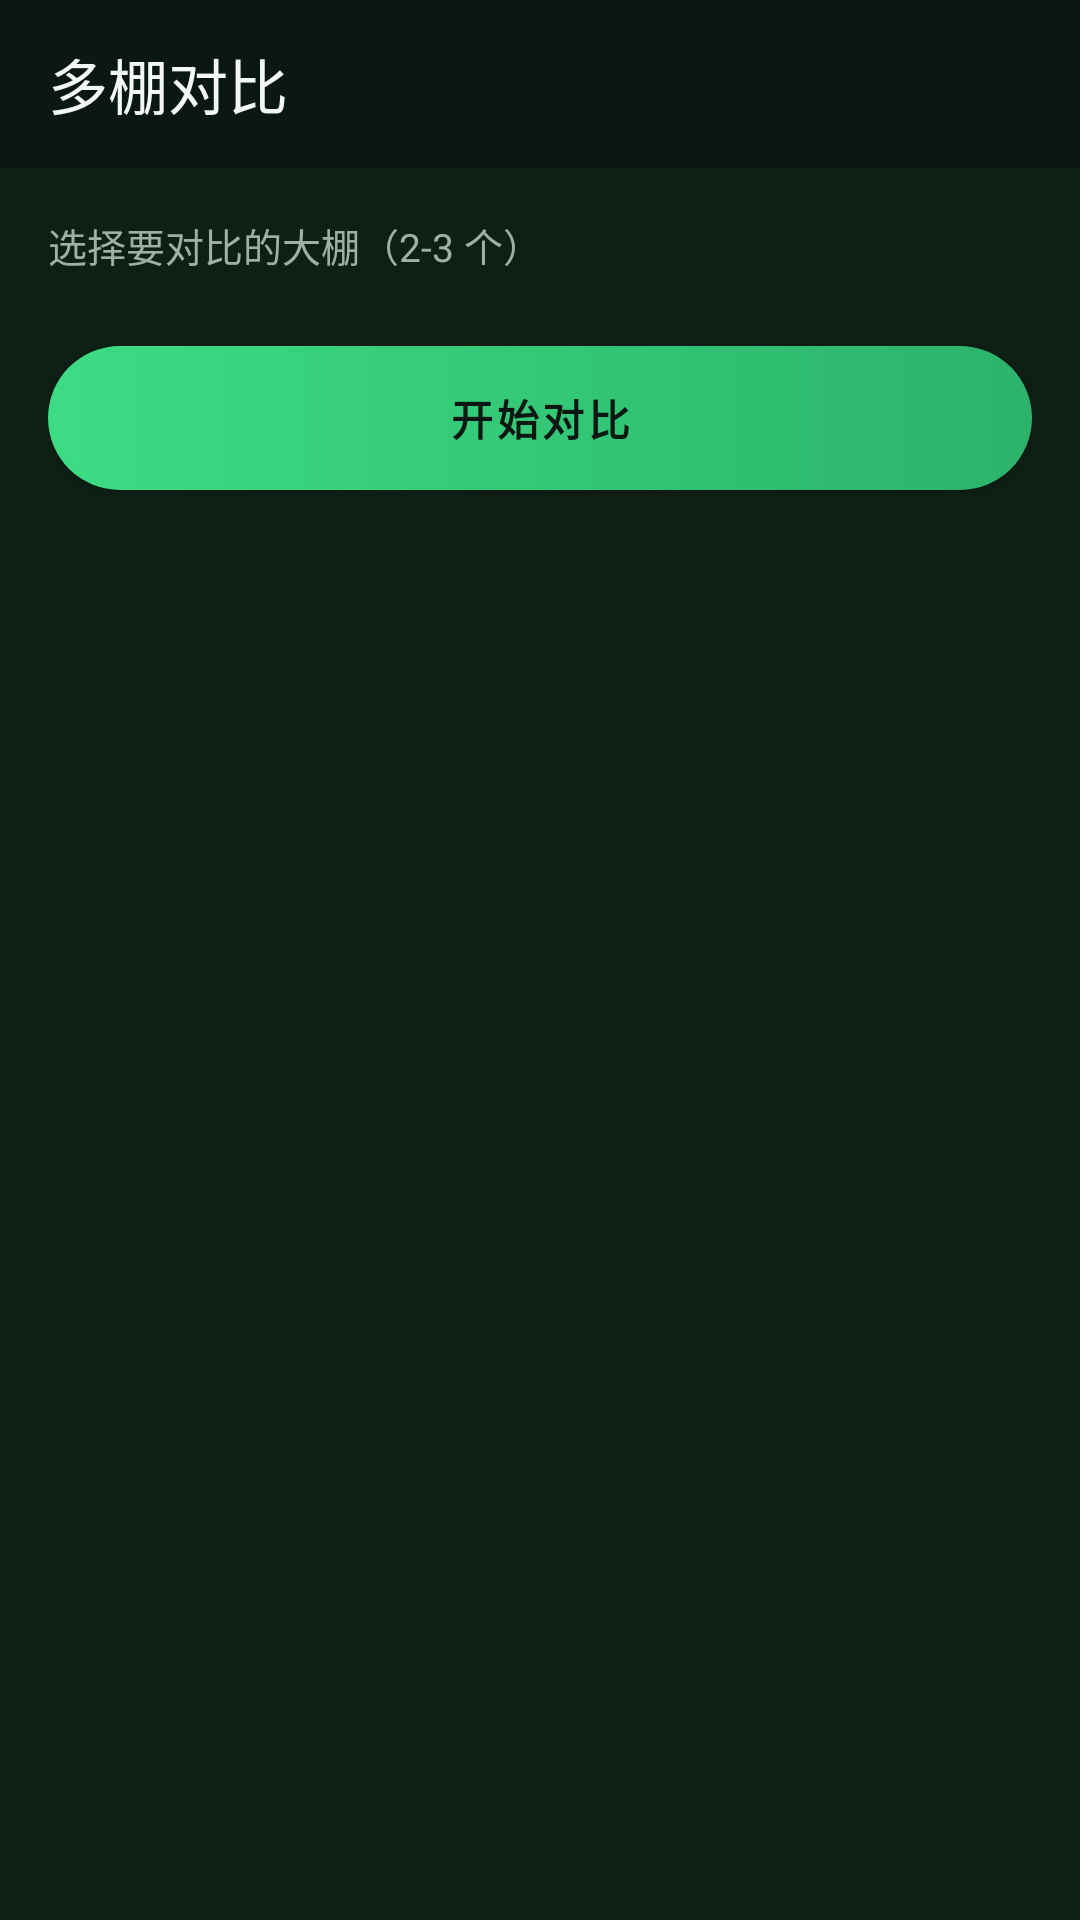

Android layout source for this screen:
<!-- AndroidManifest.xml: application theme Theme.SmartGreenhouse -->
<!-- res/layout/activity_compare.xml -->
<?xml version="1.0" encoding="utf-8"?>
<LinearLayout xmlns:android="http://schemas.android.com/apk/res/android"
    xmlns:app="http://schemas.android.com/apk/res-auto"
    android:layout_width="match_parent"
    android:layout_height="match_parent"
    android:orientation="vertical"
    android:background="@color/bg_page">

    <com.google.android.material.appbar.MaterialToolbar
        android:id="@+id/toolbar"
        android:layout_width="match_parent"
        android:layout_height="?attr/actionBarSize"
        android:background="@color/bg_deep"
        app:navigationIcon="@drawable/ic_close"
        app:title="多棚对比"
        app:titleTextColor="@color/text_primary" />

    <ScrollView
        android:layout_width="match_parent"
        android:layout_height="0dp"
        android:layout_weight="1">

        <LinearLayout
            android:layout_width="match_parent"
            android:layout_height="wrap_content"
            android:orientation="vertical"
            android:padding="16dp">

            <TextView
                android:layout_width="wrap_content"
                android:layout_height="wrap_content"
                android:text="选择要对比的大棚（2-3 个）"
                android:textColor="@color/text_secondary"
                android:textSize="13sp" />

            <LinearLayout
                android:id="@+id/layout_gh_pick"
                android:layout_width="match_parent"
                android:layout_height="wrap_content"
                android:orientation="vertical"
                android:layout_marginTop="8dp" />

            <com.google.android.material.button.MaterialButton
                android:id="@+id/btn_compare"
                android:layout_width="match_parent"
                android:layout_height="wrap_content"
                android:layout_marginTop="16dp"
                android:text="开始对比"
                style="@style/Style.ButtonPrimary" />

            <TextView
                android:id="@+id/tv_result_title"
                android:layout_width="wrap_content"
                android:layout_height="wrap_content"
                android:text=""
                android:textColor="@color/text_primary"
                android:textSize="15sp"
                android:textStyle="bold"
                android:layout_marginTop="20dp"
                android:visibility="gone" />

            
            <HorizontalScrollView
                android:layout_width="match_parent"
                android:layout_height="wrap_content"
                android:layout_marginTop="8dp"
                android:scrollbars="horizontal">

                <LinearLayout
                    android:id="@+id/layout_result"
                    android:layout_width="wrap_content"
                    android:layout_height="wrap_content"
                    android:orientation="vertical" />
            </HorizontalScrollView>

        </LinearLayout>
    </ScrollView>
</LinearLayout>
<!-- resources referenced by this layout -->
<resources>
  <color name="bg_deep">#FF0A1712</color>
  <color name="bg_page">#FF0E1F16</color>
  <color name="text_primary">#FFF2F7F4</color>
  <color name="text_secondary">#FF9DB0A6</color>
  <style name="Style.ButtonPrimary" parent="Widget.MaterialComponents.Button">
          <item name="android:textColor">@color/on_primary</item>
          <item name="android:background">@drawable/bg_btn_primary</item>
          <item name="android:textStyle">bold</item>
          <item name="android:minHeight">48dp</item>
          <item name="backgroundTint">@null</item>
          <item name="cornerRadius">26dp</item>
      </style>
  <style name="Theme.SmartGreenhouse" parent="Theme.MaterialComponents.DayNight.NoActionBar.Bridge">
          <item name="colorPrimary">@color/primary</item>
          <item name="colorPrimaryDark">@color/bg_deep</item>
          <item name="colorAccent">@color/accent</item>
          <item name="colorSurface">@color/surface</item>
          <item name="android:statusBarColor">@color/bg_deep</item>
          <item name="android:navigationBarColor">@color/bg_deep</item>
          <item name="android:windowBackground">@color/background</item>
          <item name="android:textColorPrimary">@color/text_primary</item>
          <item name="android:forceDarkAllowed">false</item>
          <item name="cardViewStyle">@style/CardView.SmartGreenhouse</item>
          <item name="materialButtonStyle">@style/Button.SmartGreenhouse</item>
          
          <item name="materialAlertDialogTheme">@style/ThemeOverlay.SmartGreenhouse.MaterialAlertDialog</item>
      </style>
  <color name="on_primary">#FF0A1712</color>
  <!-- drawable bg_btn_primary (drawable) -->
  <?xml version="1.0" encoding="utf-8"?>
  <selector xmlns:android="http://schemas.android.com/apk/res/android">
      
      <item android:state_pressed="true">
          <shape>
              <solid android:color="#FF2BB36A" />
              <corners android:radius="26dp" />
          </shape>
      </item>
      
      <item>
          <shape>
              <gradient
                  android:startColor="#FF3DDC84"
                  android:endColor="#FF2BB36A"
                  android:angle="0" />
              <corners android:radius="26dp" />
          </shape>
      </item>
  </selector>
  <color name="primary">#FF3DDC84</color>
  <color name="accent">#FF4DD0E1</color>
  <color name="surface">#12FFFFFF</color>
  <color name="background">#FF0E1F16</color>
  <style name="CardView.SmartGreenhouse" parent="Widget.MaterialComponents.CardView">
          <item name="cardBackgroundColor">@color/surface</item>
          <item name="cardCornerRadius">16dp</item>
          <item name="cardElevation">0dp</item>
          <item name="strokeWidth">1dp</item>
          <item name="strokeColor">@color/outline</item>
      </style>
  <style name="Button.SmartGreenhouse" parent="Widget.MaterialComponents.Button">
          <item name="android:textColor">@color/on_primary</item>
          <item name="android:textStyle">bold</item>
          <item name="android:minHeight">48dp</item>
          <item name="cornerRadius">26dp</item>
          <item name="backgroundTint">@color/primary</item>
      </style>
  <style name="ThemeOverlay.SmartGreenhouse.MaterialAlertDialog" parent="ThemeOverlay.MaterialComponents.MaterialAlertDialog">
          <item name="colorSurface">@color/dialog_surface</item>
          <item name="colorOnSurface">@color/on_surface</item>
          <item name="colorPrimary">@color/accent</item>
      </style>
  <color name="outline">#1EFFFFFF</color>
  <color name="dialog_surface">#FF1B2721</color>
  <color name="on_surface">#FFF2F7F4</color>
</resources>
